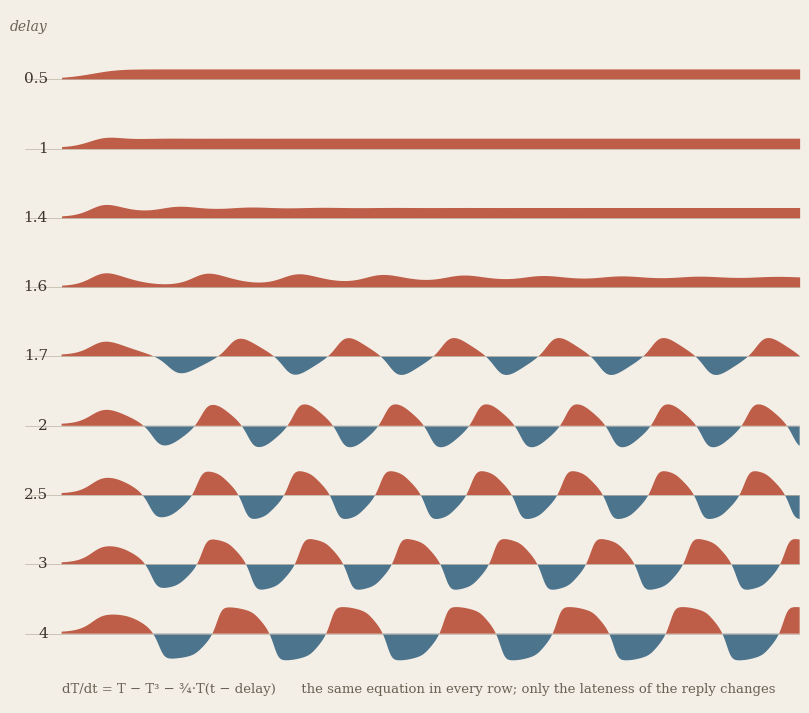

This chart was generated by the following Python code: (Note: this script raises an exception after producing the figure.)
# The delayed oscillator (after Suarez & Schopf, 1988), a toy model of El Niño:
#   dT/dt = T - T^3 - a*T(t - d)
# T is warmth in the eastern Pacific. The first two terms let a warm anomaly feed itself
# and then saturate. The last term is the ocean's answer arriving late: a signal that
# crosses the basin as waves, reflects off the western boundary, and comes back with
# the opposite sign, d time units later. Same a in every row; only d changes.
import os, numpy as np
os.environ.setdefault("MPLCONFIGDIR", os.environ.get("TMPDIR", "/tmp"))
import matplotlib; matplotlib.use("Agg"); import matplotlib.pyplot as plt

def run(a, d, T0=0.1, tmax=80, dt=0.005):
    n, lag = int(tmax/dt), max(1, int(d/dt))
    T = np.full(n+lag, T0)
    for i in range(lag, n+lag-1):
        x = T[i]; T[i+1] = x + dt*(x - x**3 - a*T[i-lag])
    return np.arange(n)*dt, T[lag:]

a = 0.75
delays = [0.5, 1.0, 1.4, 1.6, 1.7, 2.0, 2.5, 3.0, 4.0]
fig, ax = plt.subplots(figsize=(10, 9), facecolor="#f4efe6")
ax.set_facecolor("#f4efe6")
for k, d in enumerate(delays):
    t, T = run(a, d)
    y0 = -k*2.0
    ax.axhline(y0, color="#bbb2a3", lw=0.5)
    ax.fill_between(t, y0, y0+0.6*T, where=T>0, color="#b5452e", lw=0, alpha=0.85)
    ax.fill_between(t, y0, y0+0.6*T, where=T<0, color="#2e5e7e", lw=0, alpha=0.85)
    ax.text(-1.5, y0, f"{d:g}", ha="right", va="center", family="serif", fontsize=11, color="#3a332b")
ax.text(-1.5, 1.4, "delay", ha="right", family="serif", fontsize=10, color="#6b6255", style="italic")
ax.text(0, -len(delays)*2.0 + 0.3,
        "dT/dt = T − T³ − ¾·T(t − delay)      the same equation in every row; only the lateness of the reply changes",
        family="serif", fontsize=9.5, color="#6b6255")
ax.set_xlim(-4, 80); ax.set_ylim(-len(delays)*2.0, 2.0); ax.axis("off")
plt.savefig(os.path.join(os.path.dirname(os.path.abspath(__file__)), "2026-11-25-delay.png"),
            dpi=130, bbox_inches="tight", facecolor=fig.get_facecolor())
